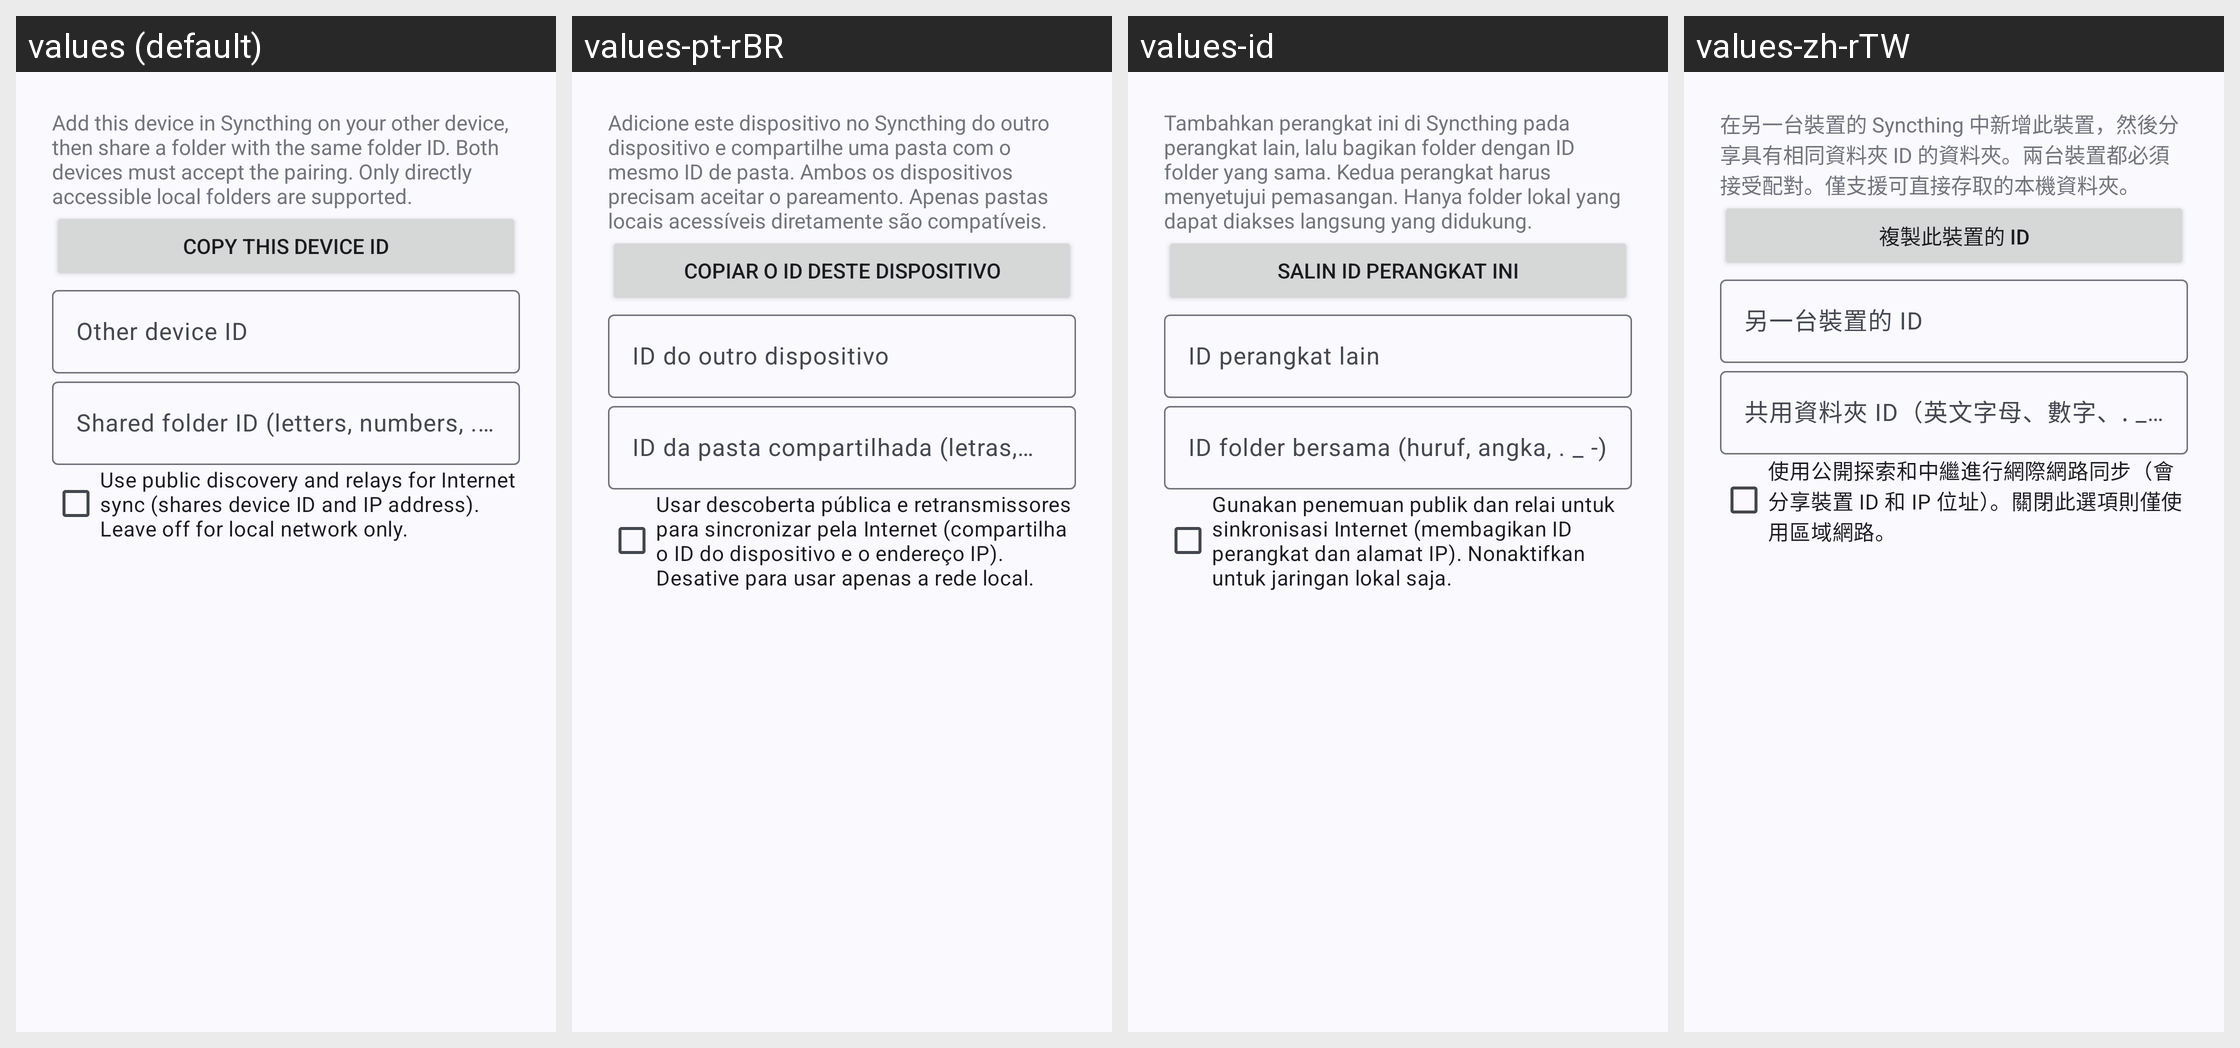

Translations of the strings shown on this Android screen, per locale in the grid:
Android screen res/layout/dialog_syncthing_pairing.xml rendered under 4 locales, left to right: values (default), values-pt-rBR, values-id, values-zh-rTW. Device: Nexus 5 (rendered at 1080×1920; each locale shown at half size, 540×960, under a caption strip naming it); theme Theme.WizeFiles.
Other locales in the repository, not shown: values-ar, values-de, values-fr, values-hi, values-ru, values-th, values-tr, values-ur, values-vi, values-zh-rCN.
Strings drawn on this screen, with the default value and each locale's value (text and hints the layout hard-codes, and strings that could not be matched under every locale, appear in the picture but are not listed):

syncthing_pair_help
  values: Add this device in Syncthing on your other device, then share a folder with the same folder ID. Both devices must accept the pairing. Only directly accessible local folders are supported.
  values-pt-rBR: Adicione este dispositivo no Syncthing do outro dispositivo e compartilhe uma pasta com o mesmo ID de pasta. Ambos os dispositivos precisam aceitar o pareamento. Apenas pastas locais acessíveis diretamente são compatíveis.
  values-id: Tambahkan perangkat ini di Syncthing pada perangkat lain, lalu bagikan folder dengan ID folder yang sama. Kedua perangkat harus menyetujui pemasangan. Hanya folder lokal yang dapat diakses langsung yang didukung.
  values-zh-rTW: 在另一台裝置的 Syncthing 中新增此裝置，然後分享具有相同資料夾 ID 的資料夾。兩台裝置都必須接受配對。僅支援可直接存取的本機資料夾。

syncthing_this_device
  values: Copy this device ID
  values-pt-rBR: Copiar o ID deste dispositivo
  values-id: Salin ID perangkat ini
  values-zh-rTW: 複製此裝置的 ID

syncthing_device_id
  values: Other device ID
  values-pt-rBR: ID do outro dispositivo
  values-id: ID perangkat lain
  values-zh-rTW: 另一台裝置的 ID

syncthing_folder_id
  values: Shared folder ID (letters, numbers, . _ -)
  values-pt-rBR: ID da pasta compartilhada (letras, números, . _ -)
  values-id: ID folder bersama (huruf, angka, . _ -)
  values-zh-rTW: 共用資料夾 ID（英文字母、數字、. _ -）

syncthing_public_network
  values: Use public discovery and relays for Internet sync (shares device ID and IP address). Leave off for local network only.
  values-pt-rBR: Usar descoberta pública e retransmissores para sincronizar pela Internet (compartilha o ID do dispositivo e o endereço IP). Desative para usar apenas a rede local.
  values-id: Gunakan penemuan publik dan relai untuk sinkronisasi Internet (membagikan ID perangkat dan alamat IP). Nonaktifkan untuk jaringan lokal saja.
  values-zh-rTW: 使用公開探索和中繼進行網際網路同步（會分享裝置 ID 和 IP 位址）。關閉此選項則僅使用區域網路。
